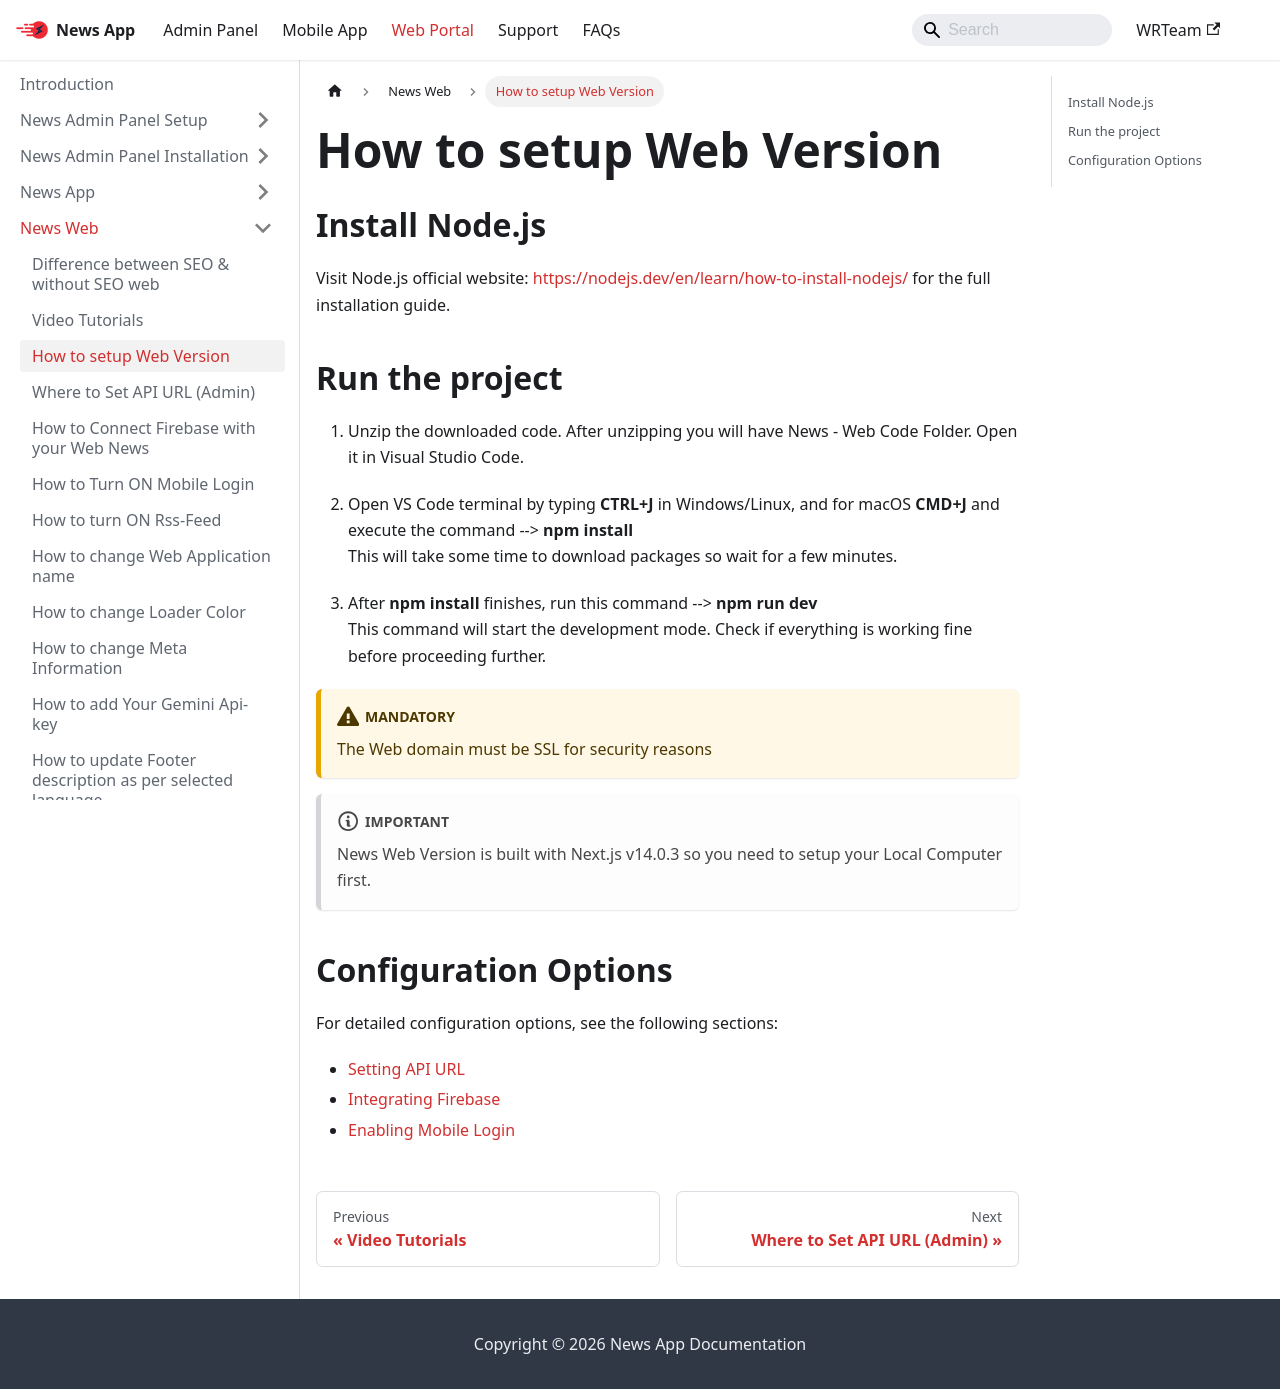

repository: WRTeam-in/news-doc · page: docs/web/setup/index.html · generator: docusaurus

---
sidebar_position: 3
---

# How to setup Web Version

## Install Node.js

Visit Node.js official website: [https://nodejs.dev/en/learn/how-to-install-nodejs/](https://nodejs.dev/en/learn/how-to-install-nodejs/) for the full installation guide.

## Run the project

1. Unzip the downloaded code. After unzipping you will have News - Web Code Folder. Open it in Visual Studio Code.

2. Open VS Code terminal by typing **CTRL+J** in Windows/Linux, and for macOS **CMD+J** and execute the command --> **npm install**  
   This will take some time to download packages so wait for a few minutes.

3. After **npm install** finishes, run this command --> **npm run dev**  
   This command will start the development mode. Check if everything is working fine before proceeding further.

:::caution MANDATORY
The Web domain must be SSL for security reasons
:::

:::note IMPORTANT
News Web Version is built with Next.js v14.0.3 so you need to setup your Local Computer first.
:::

## Configuration Options

For detailed configuration options, see the following sections:

- [Setting API URL](domain-url.md)
- [Integrating Firebase](integrate-firebase.md)
- [Enabling Mobile Login](mobile-login.md)
